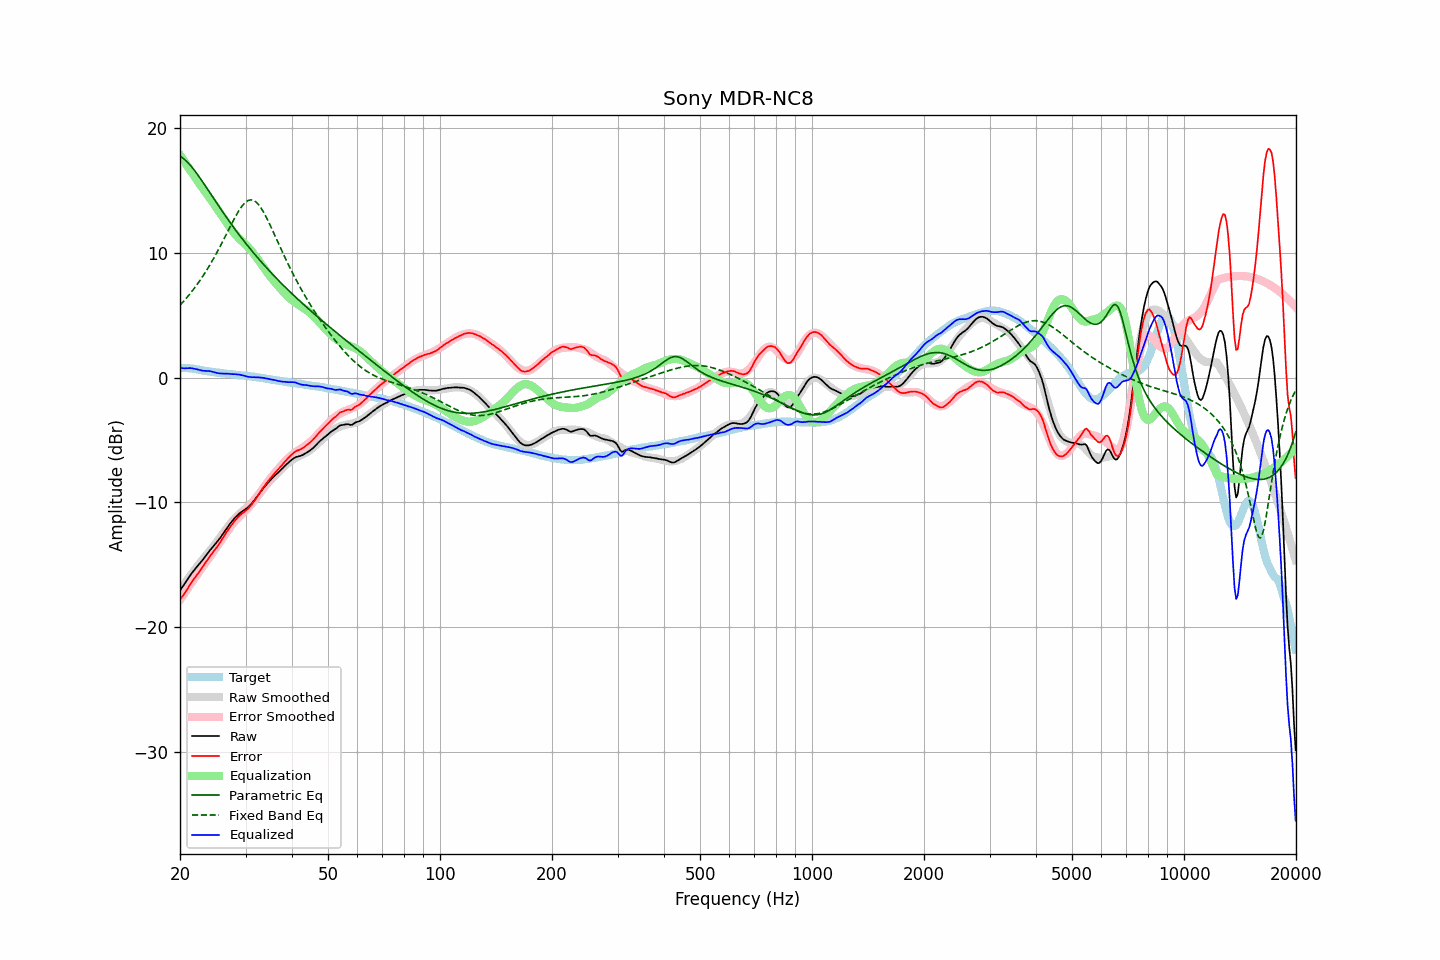

The table this chart was drawn from, first rows:
frequency, raw, error, smoothed, error_smoothed, equalization, parametric_eq, fixed_band_eq, equalized_raw, equalized_smoothed, target
20.00, -17.06, -17.81, -17.05, -17.82, 17.82, 17.74, 5.80, 0.76, 0.78, 0.75
20.20, -16.88, -17.63, -16.86, -17.63, 17.63, 17.66, 5.93, 0.75, 0.77, 0.75
20.40, -16.70, -17.45, -16.68, -17.44, 17.44, 17.56, 6.08, 0.74, 0.76, 0.75
20.61, -16.51, -17.27, -16.49, -17.24, 17.24, 17.46, 6.22, 0.73, 0.75, 0.75
20.81, -16.31, -17.06, -16.31, -17.05, 17.05, 17.34, 6.37, 0.75, 0.74, 0.75
21.02, -16.12, -16.87, -16.13, -16.86, 16.86, 17.21, 6.52, 0.75, 0.73, 0.75
21.23, -15.92, -16.65, -15.95, -16.67, 16.67, 17.07, 6.68, 0.76, 0.72, 0.73
21.44, -15.74, -16.46, -15.78, -16.48, 16.48, 16.92, 6.84, 0.75, 0.71, 0.72
21.66, -15.57, -16.27, -15.60, -16.30, 16.30, 16.76, 7.00, 0.73, 0.69, 0.70
21.87, -15.41, -16.09, -15.43, -16.11, 16.11, 16.60, 7.17, 0.70, 0.68, 0.68
22.09, -15.25, -15.92, -15.26, -15.92, 15.92, 16.43, 7.34, 0.68, 0.66, 0.67
22.31, -15.10, -15.74, -15.09, -15.74, 15.74, 16.25, 7.52, 0.64, 0.64, 0.64
22.54, -14.95, -15.57, -14.93, -15.55, 15.55, 16.07, 7.70, 0.60, 0.62, 0.62
22.76, -14.79, -15.39, -14.77, -15.36, 15.36, 15.88, 7.89, 0.58, 0.60, 0.60
22.99, -14.64, -15.21, -14.61, -15.18, 15.18, 15.69, 8.08, 0.54, 0.58, 0.57
23.22, -14.47, -15.01, -14.45, -15.00, 15.00, 15.50, 8.28, 0.54, 0.55, 0.54
23.45, -14.30, -14.81, -14.30, -14.83, 14.83, 15.31, 8.48, 0.53, 0.53, 0.51
23.69, -14.13, -14.63, -14.14, -14.65, 14.65, 15.12, 8.68, 0.52, 0.51, 0.50
23.92, -13.96, -14.44, -13.98, -14.47, 14.47, 14.92, 8.90, 0.52, 0.49, 0.48
24.16, -13.79, -14.26, -13.82, -14.29, 14.29, 14.73, 9.11, 0.51, 0.47, 0.47
24.40, -13.65, -14.10, -13.66, -14.11, 14.11, 14.53, 9.33, 0.46, 0.45, 0.45
24.65, -13.49, -13.92, -13.49, -13.92, 13.92, 14.34, 9.56, 0.44, 0.43, 0.43
24.89, -13.34, -13.75, -13.32, -13.74, 13.74, 14.15, 9.79, 0.40, 0.41, 0.41
25.14, -13.19, -13.59, -13.15, -13.55, 13.55, 13.95, 10.03, 0.36, 0.40, 0.40
25.39, -13.01, -13.40, -12.98, -13.36, 13.36, 13.76, 10.27, 0.35, 0.38, 0.38
25.65, -12.85, -13.22, -12.80, -13.17, 13.17, 13.57, 10.51, 0.32, 0.37, 0.37
25.91, -12.66, -13.01, -12.63, -12.98, 12.98, 13.38, 10.76, 0.32, 0.35, 0.34
26.16, -12.46, -12.80, -12.45, -12.79, 12.79, 13.19, 11.01, 0.32, 0.34, 0.33
26.43, -12.28, -12.60, -12.28, -12.59, 12.59, 13.00, 11.27, 0.31, 0.32, 0.32
26.69, -12.09, -12.38, -12.10, -12.40, 12.40, 12.82, 11.52, 0.32, 0.30, 0.29
26.96, -11.91, -12.19, -11.93, -12.21, 12.21, 12.63, 11.78, 0.30, 0.29, 0.28
27.23, -11.74, -12.01, -11.76, -12.03, 12.03, 12.45, 12.03, 0.29, 0.27, 0.27
27.50, -11.58, -11.84, -11.60, -11.86, 11.86, 12.27, 12.29, 0.28, 0.26, 0.26
27.77, -11.42, -11.66, -11.45, -11.69, 11.69, 12.10, 12.54, 0.27, 0.24, 0.24
28.05, -11.27, -11.50, -11.30, -11.53, 11.53, 11.92, 12.78, 0.27, 0.23, 0.23
28.33, -11.14, -11.35, -11.17, -11.39, 11.39, 11.74, 13.01, 0.25, 0.22, 0.21
28.62, -11.01, -11.21, -11.05, -11.25, 11.25, 11.57, 13.24, 0.24, 0.20, 0.20
28.90, -10.89, -11.07, -10.93, -11.12, 11.12, 11.40, 13.44, 0.24, 0.19, 0.18
29.19, -10.80, -10.96, -10.82, -11.00, 11.00, 11.23, 13.63, 0.20, 0.18, 0.16
29.48, -10.70, -10.86, -10.71, -10.88, 10.88, 11.07, 13.80, 0.18, 0.16, 0.16
29.78, -10.61, -10.76, -10.60, -10.75, 10.75, 10.90, 13.95, 0.14, 0.15, 0.15
30.08, -10.52, -10.66, -10.49, -10.63, 10.63, 10.74, 14.07, 0.11, 0.14, 0.14
30.38, -10.43, -10.55, -10.37, -10.49, 10.49, 10.58, 14.16, 0.07, 0.12, 0.12
30.68, -10.31, -10.42, -10.25, -10.36, 10.36, 10.42, 14.21, 0.05, 0.11, 0.11
30.99, -10.18, -10.26, -10.12, -10.21, 10.21, 10.26, 14.23, 0.03, 0.09, 0.08
31.30, -10.04, -10.11, -9.98, -10.06, 10.06, 10.10, 14.22, 0.02, 0.07, 0.07
31.61, -9.87, -9.93, -9.84, -9.90, 9.90, 9.95, 14.17, 0.03, 0.06, 0.06
31.93, -9.71, -9.75, -9.69, -9.73, 9.73, 9.80, 14.09, 0.02, 0.04, 0.04
32.24, -9.54, -9.55, -9.53, -9.55, 9.55, 9.65, 13.98, 0.02, 0.02, 0.01
32.57, -9.36, -9.35, -9.37, -9.37, 9.37, 9.50, 13.83, 0.01, -0.00, -0.01
32.89, -9.19, -9.17, -9.21, -9.18, 9.18, 9.35, 13.66, -0.00, -0.02, -0.02
33.22, -9.01, -8.96, -9.04, -9.00, 9.00, 9.20, 13.46, -0.01, -0.04, -0.05
33.55, -8.85, -8.79, -8.88, -8.81, 8.81, 9.06, 13.25, -0.03, -0.06, -0.06
33.89, -8.69, -8.60, -8.72, -8.63, 8.63, 8.91, 13.01, -0.06, -0.08, -0.09
34.23, -8.54, -8.43, -8.56, -8.46, 8.46, 8.77, 12.76, -0.08, -0.10, -0.11
34.57, -8.40, -8.27, -8.41, -8.29, 8.29, 8.63, 12.50, -0.11, -0.12, -0.13
34.92, -8.26, -8.11, -8.27, -8.12, 8.12, 8.49, 12.23, -0.14, -0.14, -0.15
35.27, -8.12, -7.95, -8.13, -7.96, 7.96, 8.36, 11.95, -0.16, -0.17, -0.17
35.62, -7.99, -7.80, -7.99, -7.80, 7.80, 8.22, 11.67, -0.18, -0.19, -0.19
35.97, -7.86, -7.65, -7.86, -7.65, 7.65, 8.08, 11.39, -0.20, -0.21, -0.21
... 635 more rows
